4-way image classification set "MRI_PROCESSED" from GitHub (JpLimags/MRI_based_brain_tumor_detection); label vocabulary: glioma tumor, meningioma tumor, no tumor, pituitary tumor.

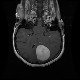
Label: meningioma tumor

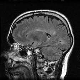
Label: no tumor

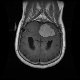
Label: meningioma tumor

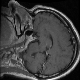
Label: pituitary tumor

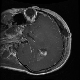
Label: glioma tumor

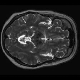
Label: no tumor
